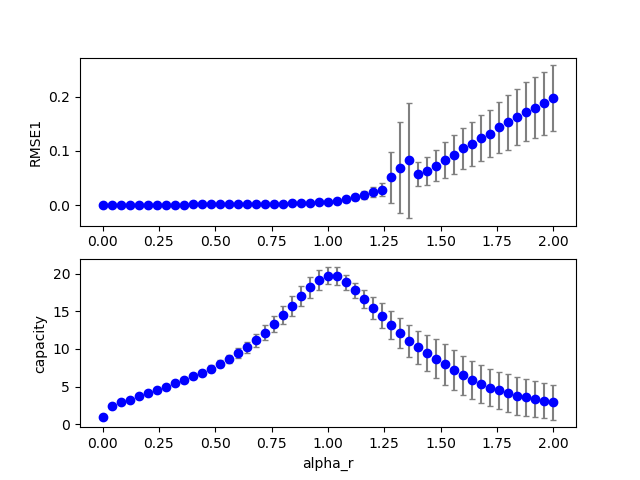

The table this chart was drawn from, first rows:
4, 0, 25, 100, 0.800000, 1.000000, 0.000000, 0.700000, 2.000000, 0.100000, 0.100000, 0.100000, 0.100000, 0.004930, 0.000000, 20.532567
4, 0, 11, 100, 0.8, 0.44, 0.000000, 0.7, 2, 0.1, 0.1, 0.1, 0.1, 0.000758, 0.000000, 6.452
4, 0, 16, 100, 0.8, 0.64, 0.000000, 0.7, 2, 0.1, 0.1, 0.1, 0.1, 0.001189, 0.000000, 9.486
4, 0, 30, 100, 0.8, 1.2, 0.000000, 0.7, 2, 0.1, 0.1, 0.1, 0.1, 0.01809, 0.000000, 17.44
4, 0, 33, 100, 0.8, 1.32, 0.000000, 0.7, 2, 0.1, 0.1, 0.1, 0.1, 0.03109, 0.000000, 14.44
4, 0, 20, 100, 0.8, 0.8, 0.000000, 0.7, 2, 0.1, 0.1, 0.1, 0.1, 0.001897, 0.000000, 13.31
4, 0, 39, 100, 0.8, 1.56, 0.000000, 0.7, 2, 0.1, 0.1, 0.1, 0.1, 0.09927, 0.000000, 6.18
4, 0, 21, 100, 0.8, 0.84, 0.000000, 0.7, 2, 0.1, 0.1, 0.1, 0.1, 0.002161, 0.000000, 14.64
4, 0, 24, 100, 0.8, 0.96, 0.000000, 0.7, 2, 0.1, 0.1, 0.1, 0.1, 0.003803, 0.000000, 19.16
4, 0, 17, 100, 0.8, 0.68, 0.000000, 0.7, 2, 0.1, 0.1, 0.1, 0.1, 0.001342, 0.000000, 10.27
4, 0, 2, 100, 0.8, 0.08, 0.000000, 0.7, 2, 0.1, 0.1, 0.1, 0.1, 0.000339, 0.000000, 2.966
4, 0, 42, 100, 0.8, 1.68, 0.000000, 0.7, 2, 0.1, 0.1, 0.1, 0.1, 0.1423, 0.000000, 4.237
4, 0, 3, 100, 0.8, 0.12, 0.000000, 0.7, 2, 0.1, 0.1, 0.1, 0.1, 0.000426, 0.000000, 3.068
4, 0, 29, 100, 0.8, 1.16, 0.000000, 0.7, 2, 0.1, 0.1, 0.1, 0.1, 0.015, 0.000000, 18.33
4, 0, 43, 100, 0.8, 1.72, 0.000000, 0.7, 2, 0.1, 0.1, 0.1, 0.1, 0.1521, 0.000000, 3.814
4, 0, 27, 100, 0.8, 1.08, 0.000000, 0.7, 2, 0.1, 0.1, 0.1, 0.1, 0.009976, 0.000000, 20.29
4, 0, 40, 100, 0.8, 1.6, 0.000000, 0.7, 2, 0.1, 0.1, 0.1, 0.1, 0.1162, 0.000000, 5.327
4, 0, 13, 100, 0.8, 0.52, 0.000000, 0.7, 2, 0.1, 0.1, 0.1, 0.1, 0.000859, 0.000000, 7.531
4, 0, 41, 100, 0.8, 1.64, 0.000000, 0.7, 2, 0.1, 0.1, 0.1, 0.1, 0.1326, 0.000000, 4.681
4, 0, 28, 100, 0.8, 1.12, 0.000000, 0.7, 2, 0.1, 0.1, 0.1, 0.1, 0.01235, 0.000000, 19.22
4, 0, 26, 100, 0.8, 1.04, 0.000000, 0.7, 2, 0.1, 0.1, 0.1, 0.1, 0.006699, 0.000000, 21.36
4, 0, 38, 100, 0.8, 1.52, 0.000000, 0.7, 2, 0.1, 0.1, 0.1, 0.1, 0.08994, 0.000000, 7.318
4, 0, 31, 100, 0.8, 1.24, 0.000000, 0.7, 2, 0.1, 0.1, 0.1, 0.1, 0.02296, 0.000000, 16.58
4, 0, 23, 100, 0.8, 0.92, 0.000000, 0.7, 2, 0.1, 0.1, 0.1, 0.1, 0.003056, 0.000000, 17.61
4, 0, 10, 100, 0.8, 0.4, 0.000000, 0.7, 2, 0.1, 0.1, 0.1, 0.1, 0.000689, 0.000000, 6.028
4, 0, 44, 100, 0.8, 1.76, 0.000000, 0.7, 2, 0.1, 0.1, 0.1, 0.1, 0.1637, 0.000000, 3.484
4, 0, 6, 100, 0.8, 0.24, 0.000000, 0.7, 2, 0.1, 0.1, 0.1, 0.1, 0.000526, 0.000000, 4.383
4, 0, 7, 100, 0.8, 0.28, 0.000000, 0.7, 2, 0.1, 0.1, 0.1, 0.1, 0.000538, 0.000000, 4.845
4, 0, 0, 100, 0.8, 0.000000, 0.000000, 0.7, 2, 0.1, 0.1, 0.1, 0.1, 0.000026, 0.000000, 1.01
4, 0, 34, 100, 0.8, 1.36, 0.000000, 0.7, 2, 0.1, 0.1, 0.1, 0.1, 0.03717, 0.000000, 13.11
4, 0, 1, 100, 0.8, 0.04, 0.000000, 0.7, 2, 0.1, 0.1, 0.1, 0.1, 0.000219, 0.000000, 2.181
4, 0, 9, 100, 0.8, 0.36, 0.000000, 0.7, 2, 0.1, 0.1, 0.1, 0.1, 0.000614, 0.000000, 5.592
4, 0, 14, 100, 0.8, 0.56, 0.000000, 0.7, 2, 0.1, 0.1, 0.1, 0.1, 0.000939, 0.000000, 8.139
4, 0, 18, 100, 0.8, 0.72, 0.000000, 0.7, 2, 0.1, 0.1, 0.1, 0.1, 0.001509, 0.000000, 11.14
4, 0, 37, 100, 0.8, 1.48, 0.000000, 0.7, 2, 0.1, 0.1, 0.1, 0.1, 0.07268, 0.000000, 8.602
4, 0, 35, 100, 0.8, 1.4, 0.000000, 0.7, 2, 0.1, 0.1, 0.1, 0.1, 0.04581, 0.000000, 11.56
4, 0, 12, 100, 0.8, 0.48, 0.000000, 0.7, 2, 0.1, 0.1, 0.1, 0.1, 0.000807, 0.000000, 6.954
4, 0, 4, 100, 0.8, 0.16, 0.000000, 0.7, 2, 0.1, 0.1, 0.1, 0.1, 0.000478, 0.000000, 3.68
4, 0, 5, 100, 0.8, 0.2, 0.000000, 0.7, 2, 0.1, 0.1, 0.1, 0.1, 0.000509, 0.000000, 3.991
4, 0, 22, 100, 0.8, 0.88, 0.000000, 0.7, 2, 0.1, 0.1, 0.1, 0.1, 0.002533, 0.000000, 16.07
4, 0, 19, 100, 0.8, 0.76, 0.000000, 0.7, 2, 0.1, 0.1, 0.1, 0.1, 0.001691, 0.000000, 12.14
4, 0, 8, 100, 0.8, 0.32, 0.000000, 0.7, 2, 0.1, 0.1, 0.1, 0.1, 0.000563, 0.000000, 5.101
4, 0, 36, 100, 0.8, 1.44, 0.000000, 0.7, 2, 0.1, 0.1, 0.1, 0.1, 0.05715, 0.000000, 9.974
4, 0, 15, 100, 0.8, 0.6, 0.000000, 0.7, 2, 0.1, 0.1, 0.1, 0.1, 0.001052, 0.000000, 8.798
4, 0, 32, 100, 0.8, 1.28, 0.000000, 0.7, 2, 0.1, 0.1, 0.1, 0.1, 0.02695, 0.000000, 15.61
4, 1, 10, 100, 0.8, 0.4, 0.000000, 0.7, 2, 0.1, 0.1, 0.1, 0.1, 0.001354, 0.000000, 6.738
4, 1, 21, 100, 0.8, 0.84, 0.000000, 0.7, 2, 0.1, 0.1, 0.1, 0.1, 0.004455, 0.000000, 17.39
4, 1, 0, 100, 0.8, 0.000000, 0.000000, 0.7, 2, 0.1, 0.1, 0.1, 0.1, 0.000027, 0.000000, 1.013
4, 1, 31, 100, 0.8, 1.24, 0.000000, 0.7, 2, 0.1, 0.1, 0.1, 0.1, 0.03587, 0.000000, 13.54
4, 1, 13, 100, 0.8, 0.52, 0.000000, 0.7, 2, 0.1, 0.1, 0.1, 0.1, 0.001760, 0.000000, 8.196
4, 1, 17, 100, 0.8, 0.68, 0.000000, 0.7, 2, 0.1, 0.1, 0.1, 0.1, 0.002578, 0.000000, 11.63
4, 1, 38, 100, 0.8, 1.52, 0.000000, 0.7, 2, 0.1, 0.1, 0.1, 0.1, 0.1127, 0.000000, 5.596
4, 1, 12, 100, 0.8, 0.48, 0.000000, 0.7, 2, 0.1, 0.1, 0.1, 0.1, 0.001632, 0.000000, 7.678
4, 1, 30, 100, 0.8, 1.2, 0.000000, 0.7, 2, 0.1, 0.1, 0.1, 0.1, 0.02764, 0.000000, 15.3
4, 1, 37, 100, 0.8, 1.48, 0.000000, 0.7, 2, 0.1, 0.1, 0.1, 0.1, 0.09775, 0.000000, 6.252
4, 1, 20, 100, 0.8, 0.8, 0.000000, 0.7, 2, 0.1, 0.1, 0.1, 0.1, 0.003846, 0.000000, 15.94
4, 1, 2, 100, 0.8, 0.08, 0.000000, 0.7, 2, 0.1, 0.1, 0.1, 0.1, 0.000452, 0.000000, 2.991
4, 1, 4, 100, 0.8, 0.16, 0.000000, 0.7, 2, 0.1, 0.1, 0.1, 0.1, 0.000650, 0.000000, 3.963
4, 1, 29, 100, 0.8, 1.16, 0.000000, 0.7, 2, 0.1, 0.1, 0.1, 0.1, 0.02103, 0.000000, 16.83
4, 1, 23, 100, 0.8, 0.92, 0.000000, 0.7, 2, 0.1, 0.1, 0.1, 0.1, 0.006045, 0.000000, 19.83
4, 1, 9, 100, 0.8, 0.36, 0.000000, 0.7, 2, 0.1, 0.1, 0.1, 0.1, 0.001204, 0.000000, 6.14
... 449 more rows
